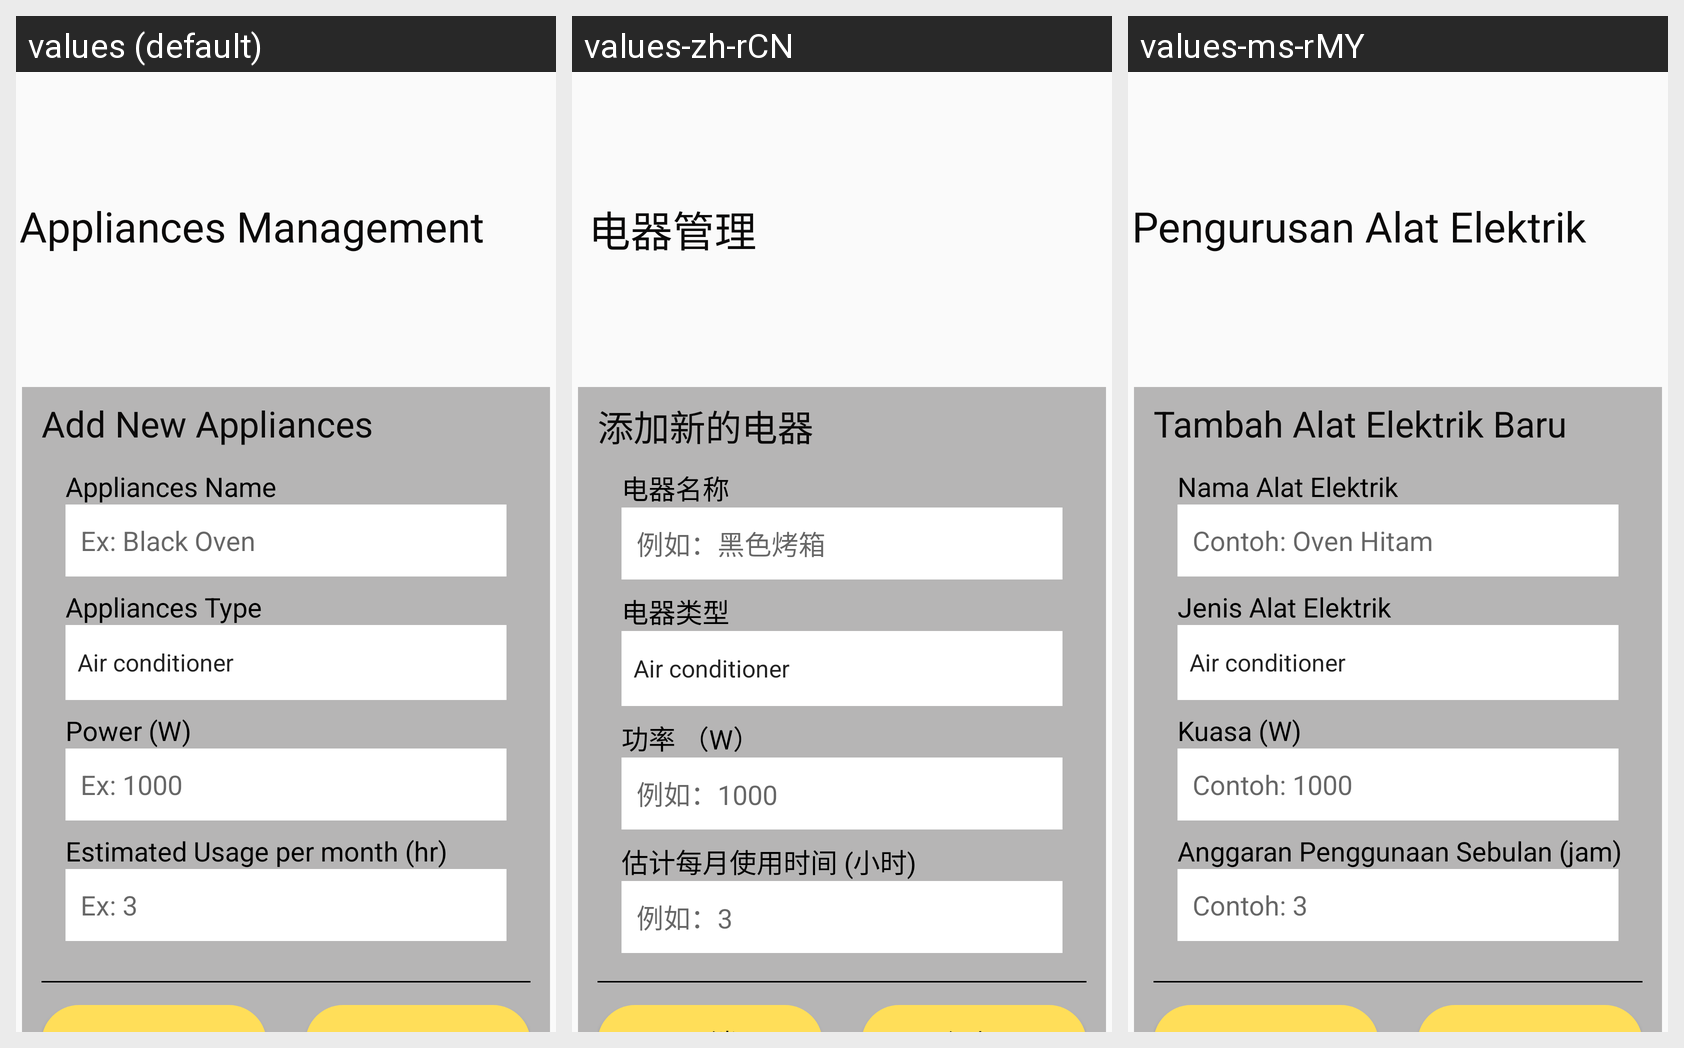

Strings drawn on this Android screen and how each of the app's shown locales translates them:
Android screen res/layout/fragment_app_manage_add_new.xml rendered under 3 locales, left to right: values (default), values-zh-rCN, values-ms-rMY. Device: Nexus 5 (rendered at 1080×1920; each locale shown at half size, 540×960, under a caption strip naming it); theme Theme.Ass2.
Strings drawn on this screen, with the default value and each locale's value (text and hints the layout hard-codes, and strings that could not be matched under every locale, appear in the picture but are not listed):

appliances_manage_title
  values: Appliances Management
  values-zh-rCN: 电器管理
  values-ms-rMY: Pengurusan Alat Elektrik

appliances_manage_add_title
  values: Add New Appliances
  values-zh-rCN: 添加新的电器
  values-ms-rMY: Tambah Alat Elektrik Baru

appliances_manage_name
  values: Appliances Name
  values-zh-rCN: 电器名称
  values-ms-rMY: Nama Alat Elektrik

appliances_manage_name_hint
  values: Ex: Black Oven
  values-zh-rCN: 例如：黑色烤箱
  values-ms-rMY: Contoh: Oven Hitam

appliances_manage_type
  values: Appliances Type
  values-zh-rCN: 电器类型
  values-ms-rMY: Jenis Alat Elektrik

appliances_manage_power
  values: Power (W)
  values-zh-rCN: 功率 （W）
  values-ms-rMY: Kuasa (W)

appliances_manage_power_hint
  values: Ex: 1000
  values-zh-rCN: 例如：1000
  values-ms-rMY: Contoh: 1000

appliances_manage_estimate_hint
  values: Ex: 3
  values-zh-rCN: 例如：3
  values-ms-rMY: Contoh: 3

appliances_manage_estimate
  values: Estimated Usage per month (hr)
  values-zh-rCN: 估计每月使用时间 (小时)
  values-ms-rMY: Anggaran Penggunaan Sebulan (jam)
